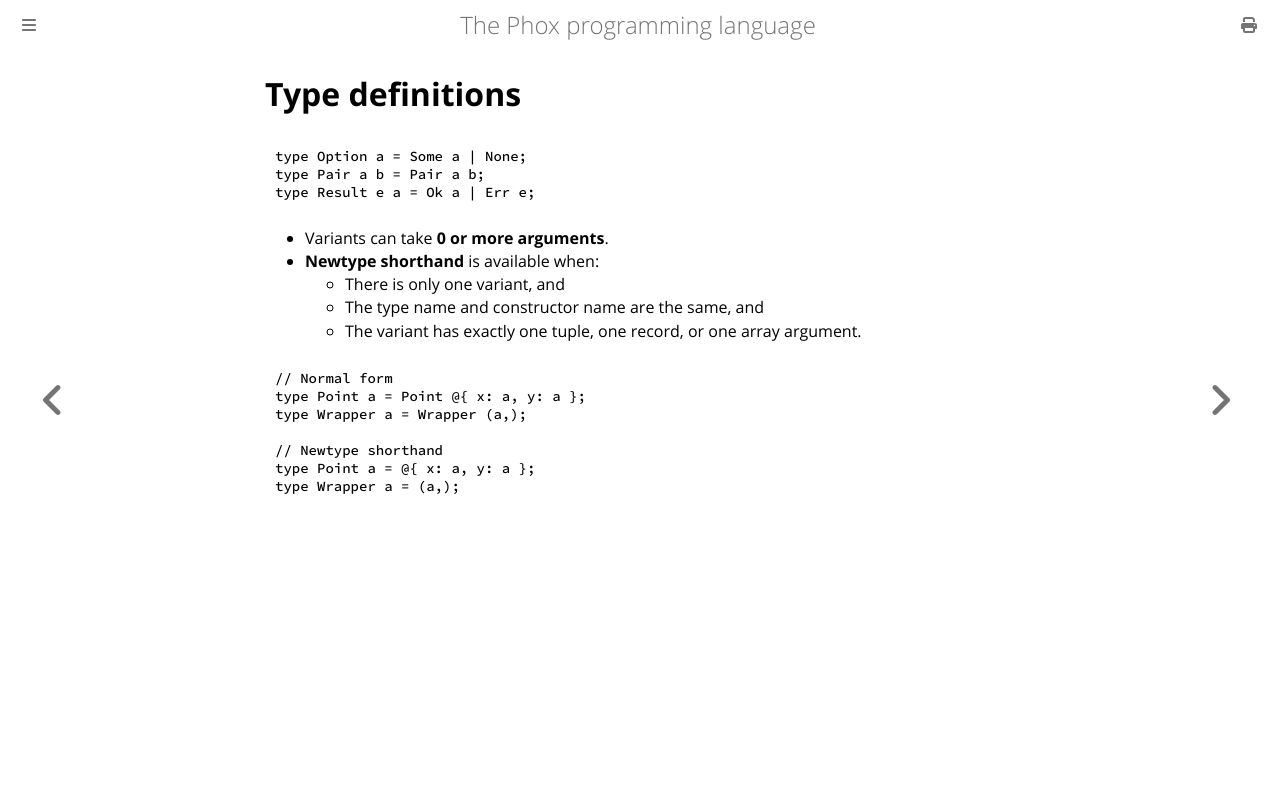

repository: mori0091/phox-book · page: type_definitions.html · generator: mdbook

# Type definitions

``` rust , ignore
type Option a = Some a | None;
type Pair a b = Pair a b;
type Result e a = Ok a | Err e;
```

- Variants can take **0 or more arguments**.
- **Newtype shorthand** is available when:
  - There is only one variant, and
  - The type name and constructor name are the same, and
  - The variant has exactly one tuple, one record, or one array argument.

``` rust , ignore
// Normal form
type Point a = Point @{ x: a, y: a };
type Wrapper a = Wrapper (a,);

// Newtype shorthand
type Point a = @{ x: a, y: a };
type Wrapper a = (a,);
```
